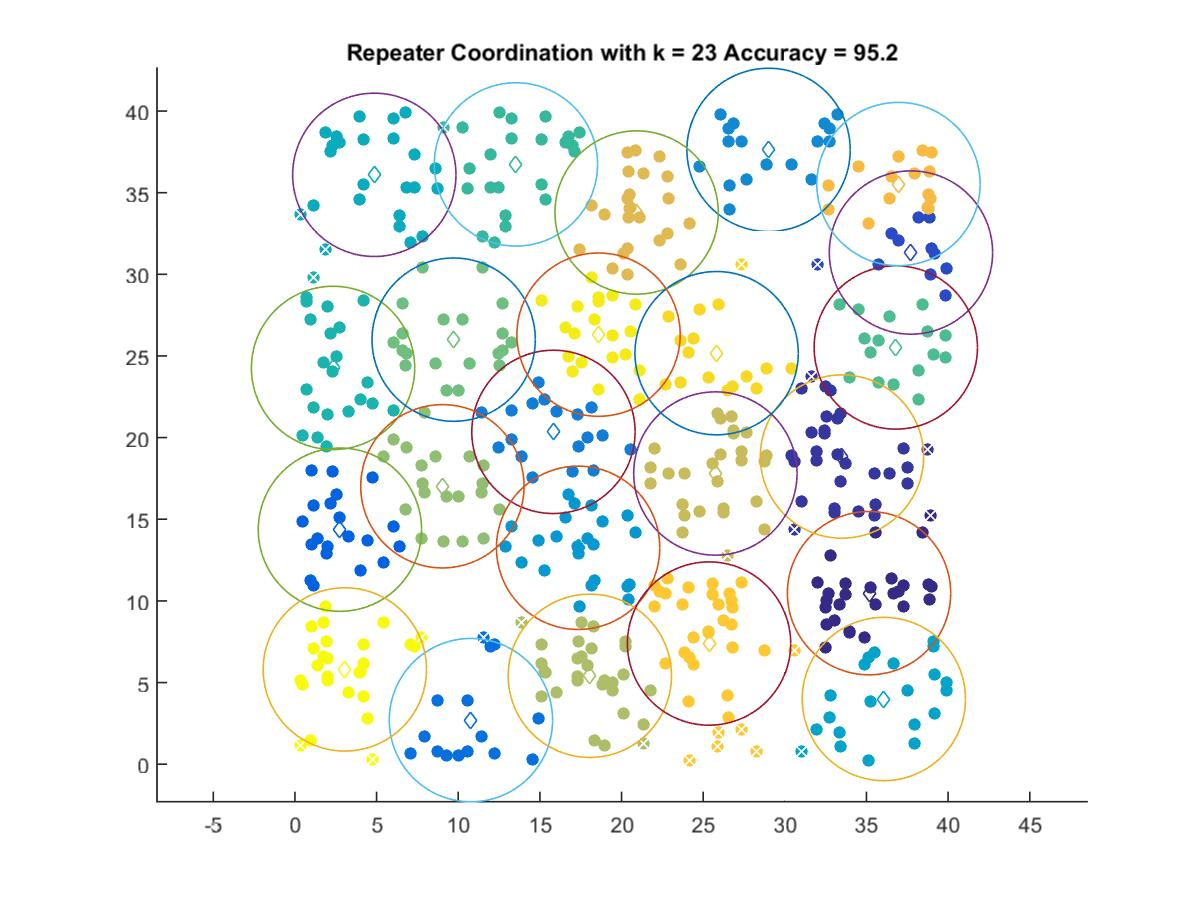

Values plotted in this chart, from the file beside it:
35.157, 10.473
33.5, 18.84
37.72, 31.33
2.754, 14.36
10.78, 2.699
15.83, 20.35
29, 37.62
17.34, 13.25
36.06, 3.991
4.86, 36.09
2.333, 24.27
13.53, 36.73
36.8, 25.52
9.719, 26
9.029, 17.02
18.06, 5.413
25.75, 17.8
20.92, 33.78
36.96, 35.53
25.36, 7.387
25.82, 25.17
18.59, 26.3
3.055, 5.804
